Run: headless pygame with SDL's dummy video driver; simulated clock (each Clock.tick advances the game by its frame time, no real sleeping); random seed 0; keys injected as events and as key.get_pressed() state; no mouse input.
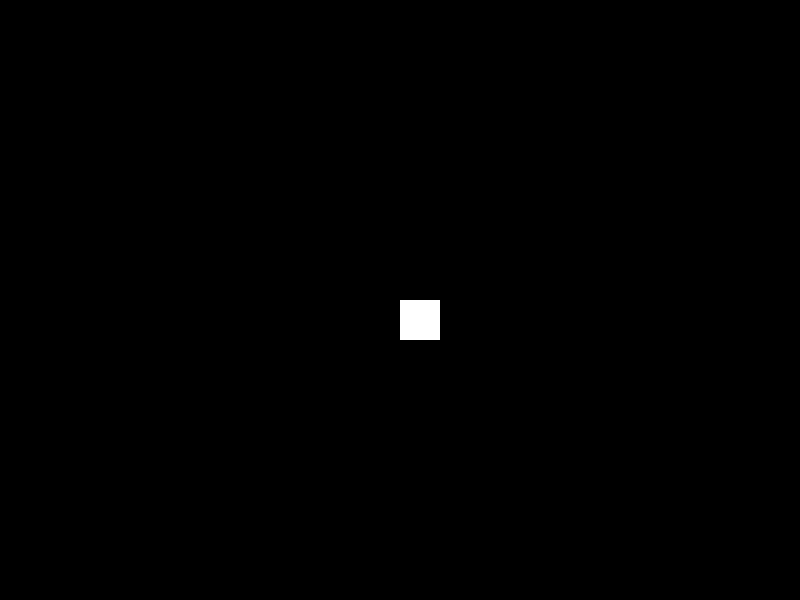
Frame 1 of 4 · flips 1–60 · no input
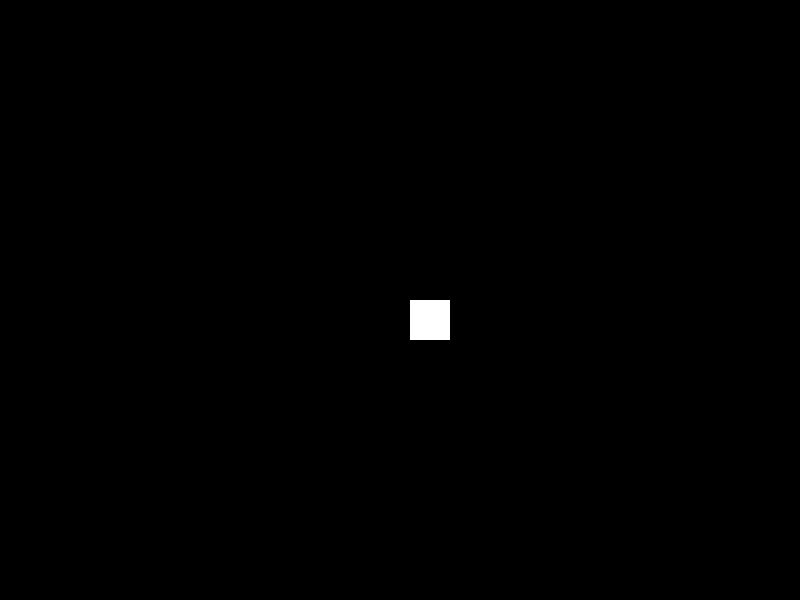
Frame 2 of 4 · flips 61–180 · tapped SPACE, RETURN · held RIGHT (→), D
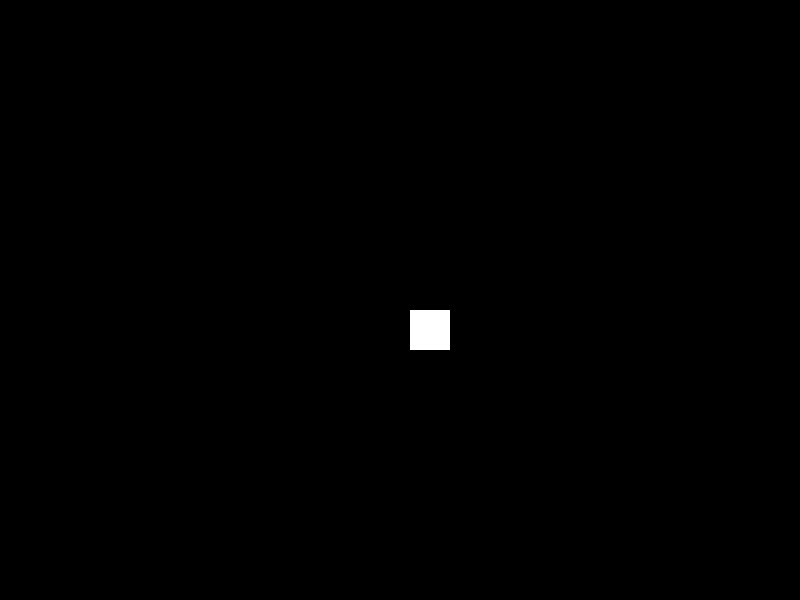
Frame 3 of 4 · flips 181–300 · held DOWN (↓), S
Frame 4 of 4 · flips 301–420 · held LEFT (←), A, UP (↑), W · screen same as frame 1, image omitted

The pygame program that drew these frames:

import pygame
import sys

pygame.init()

# Colors
BLACK = (0,0,0)
WHITE = (255,255,255)

# Screen
SCREEN_WIDTH, SCREEN_HEIGHT = 800, 600
screen = pygame.display.set_mode((SCREEN_WIDTH, SCREEN_HEIGHT))
pygame.display.set_caption("Diep.io 2.0")

# Player
PLAYER_WIDTH, PLAYER_HEIGHT = 40, 40
player = pygame.rect.Rect(SCREEN_WIDTH / 2, SCREEN_HEIGHT / 2, PLAYER_WIDTH, PLAYER_HEIGHT)

while True:
    for event in pygame.event.get():
        if event.type == pygame.QUIT:
            pygame.quit()
            sys.exit()
        if event.type == pygame.KEYDOWN:
            if event.key == pygame.K_a:
                player.x -= 10
            if event.key == pygame.K_d:
                player.x += 10 
            if event.key == pygame.K_w:
                player.y -= 10
            if event.key == pygame.K_s:
                player.y += 10   

    screen.fill(BLACK)     

    pygame.draw.rect(screen, WHITE, player)
    
    pygame.display.flip()
    
